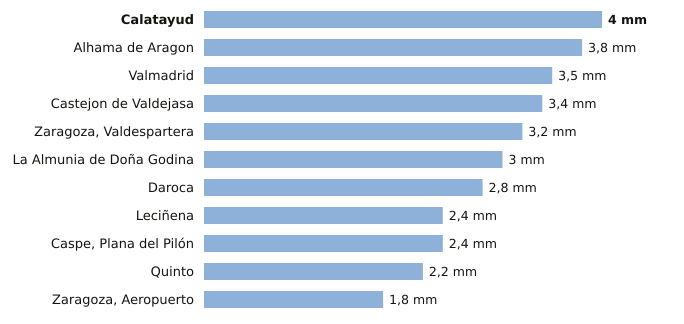

Values plotted in this chart, from the file beside it:
estacion, provincia, indicativo, mm_6_dias_anteriores, mm_hoy, mm_7_dias, horas_de_hoy
Calatayud, Zaragoza, 9394X, 4.0, 0.0, 4.0, 8
Alhama de Aragon, Zaragoza, 9354X, 3.8, 0.0, 3.8, 8
Valmadrid, Zaragoza, 9501X, 3.5, 0.0, 3.5, 8
Castejon de Valdejasa, Zaragoza, 9336D, 3.4, 0.0, 3.4, 8
Zaragoza, Valdespartera, Zaragoza, 9434P, 3.2, 0.0, 3.2, 8
La Almunia de Doña Godina, Zaragoza, 9427X, 3.0, 0.0, 3.0, 8
Daroca, Zaragoza, 9390, 2.8, 0.0, 2.8, 8
Leciñena, Zaragoza, 9495Y, 2.4, 0.0, 2.4, 8
Caspe, Plana del Pilón, Zaragoza, 9574B, 2.4, 0.0, 2.4, 8
Quinto, Zaragoza, 9510X, 2.2, 0.0, 2.2, 8
Zaragoza, Aeropuerto, Zaragoza, 9434, 1.8, 0.0, 1.8, 8
